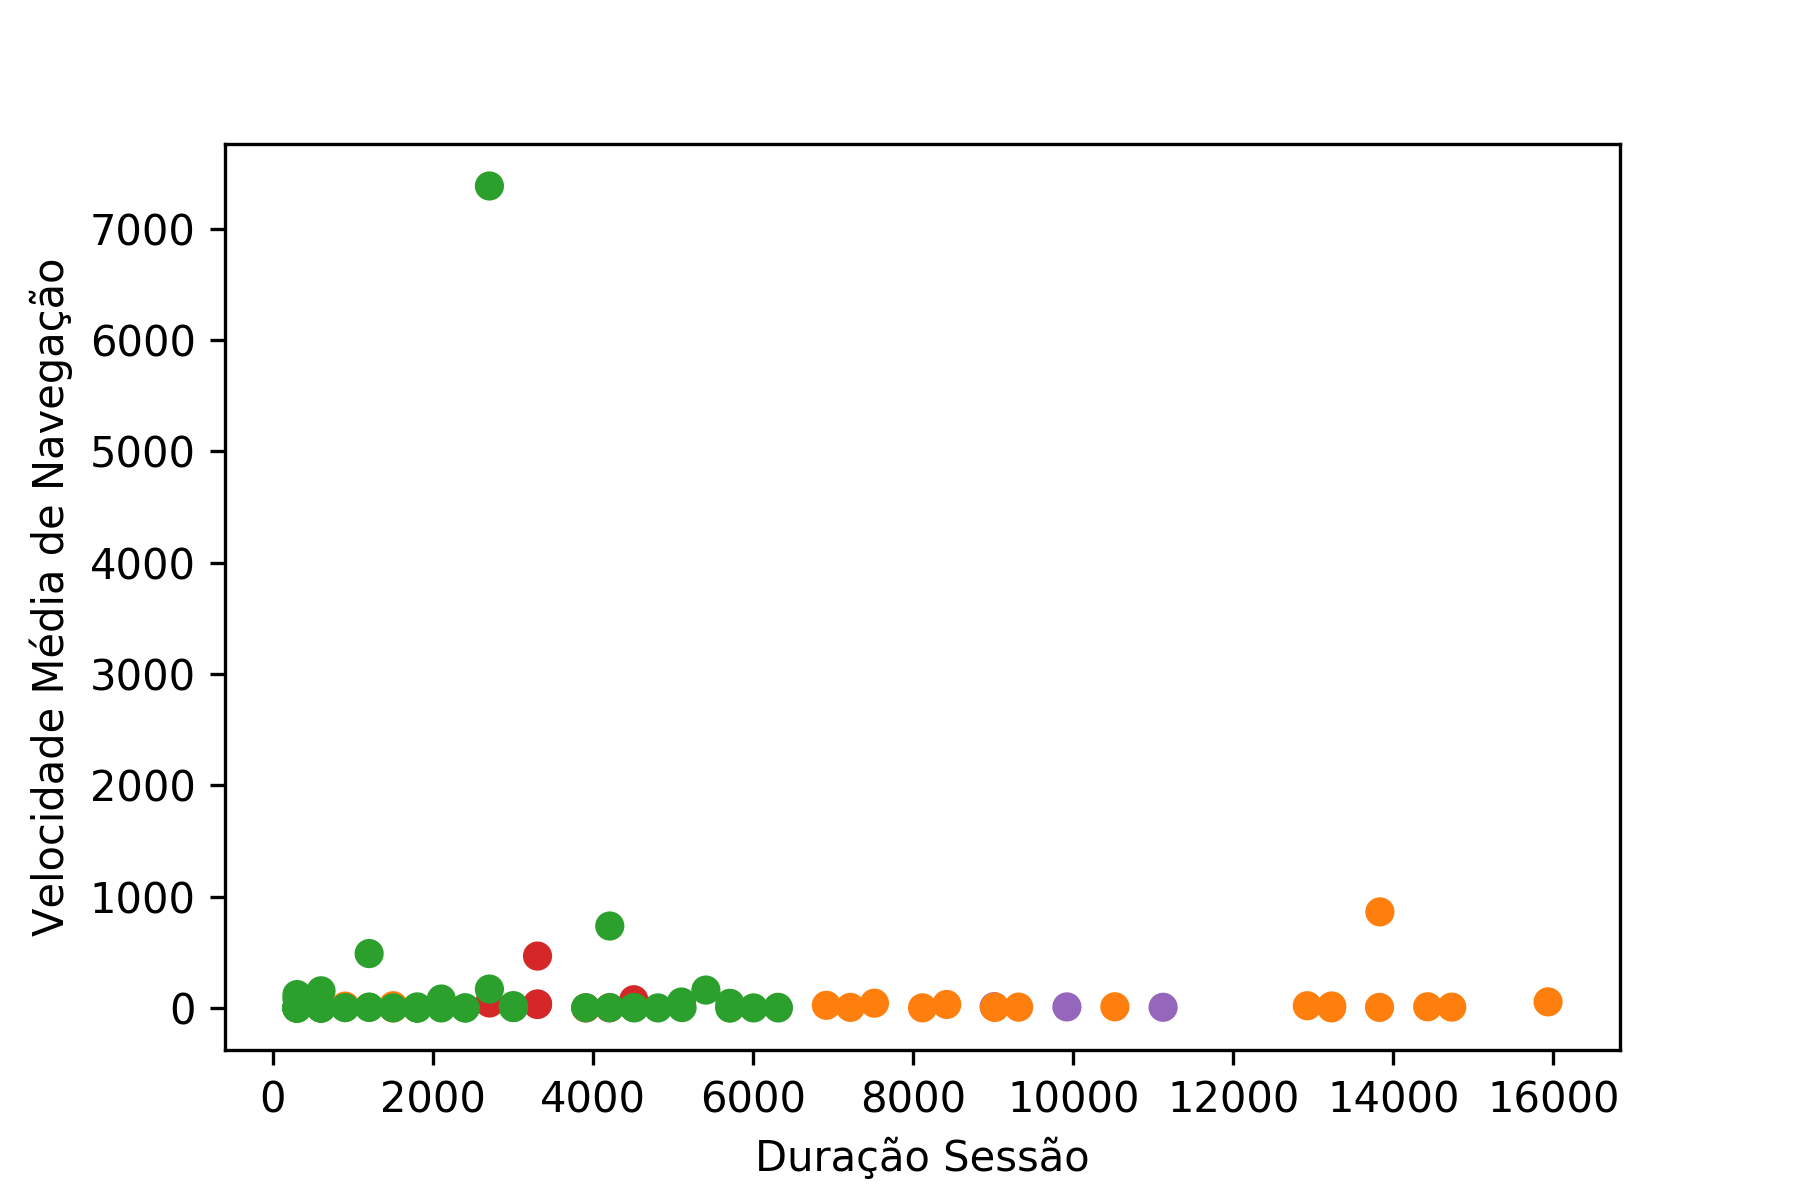

The file beside this chart, header and first rows:
Grupo; Silhueta; DuracaodaSessao; Velocidademediadenavegacao
C2; 0.7056; 3005; 4.4
C2; 0.6675; 4510; 4.8
C2; 0.7163; 2104; 39.6
C2; 0.7056; 3006; 5.5
C2; 0.7175; 601.0; 0.6
C2; 0.7098; 2705; 170.4
C1; 0.6953; 13827; 5.6
C2; 0.7181; 1803; 10.0
C2; 0.7181; 1804; 1.7
C2; 0.7186; 1503; 1.4
C1; 0.697; 12925; 20.5
C2; 0.7181; 1803; 0.0
C2; 0.5992; 5711; 4.4
C2; 0.6674; 4514; 1.1
C2; 0.7163; 2104; 80.7
C2; 0.7153; 300.0; 0.0
C1; 0.6608; 9019; 8.8
C2; 0.7187; 1203; 8.5
C2; 0.7169; 1202; 489.0
C2; 0.6863; 3908; 2.9
C2; 0.7153; 300.0; 0.0
C2; 0.5993; 5710; 42.2
C2; 0.6548; 4811; 0.9
C2; 0.7181; 1804; 0.7
C2; 0.7163; 2104; 0.8
C2; 0.7153; 300.0; 0.0
C1; 0.6609; 9020; 5.5
C2; 0.5993; 5710; 0.8
C1; 0.6832; 10520; 11.2
C1; 0.6891; 14730; 8.2
C2; 0.64; 5105; 53.9
C2; 0.7175; 601.0; 0.0
C2; 0.6778; 4209; 3.7
C2; 0.7175; 601.0; 0.0
C2; 0.7175; 601.0; 0.0
C2; 0.7175; 601.0; 5.7
C1; 0.6772; 15933; 55.4
C1; 0.6916; 14429; 11.3
C2; 0.5991; 5712; 1.3
C2; 0.7187; 1203; 5.5
C1; 0.6672; 9318; 8.1
C2; 0.6214; 5410; 161.2
C1; 0.6394; 8419; 32.1
C1; 0.5562; 7216; 5.7
C1; 0.5214; 6915; 24.5
C2; 0.7172; 601.0; 154.7
C2; 0.7182; 901.0; 3.2
C2; 0.7181; 1803; 0.0
C1; 0.5839; 7516; 43.3
C2; 0.715; 301.0; 120.7
C2; 0.7153; 300.0; 0.0
C2; 0.7153; 301.0; 5.8
C2; 0.7153; 300.0; 6.3
C1; 0.6974; 13230; 18.6
C2; 0.571; 6006; 1.0
C1; 0.6974; 13228; 1.4
C2; 0.7153; 300.0; 0.0
C2; 0.7153; 300.0; 6.5
C2; 0.6745; 4209; 736.6
C2; 0.7135; 2403; 0.7
... 7 more rows
